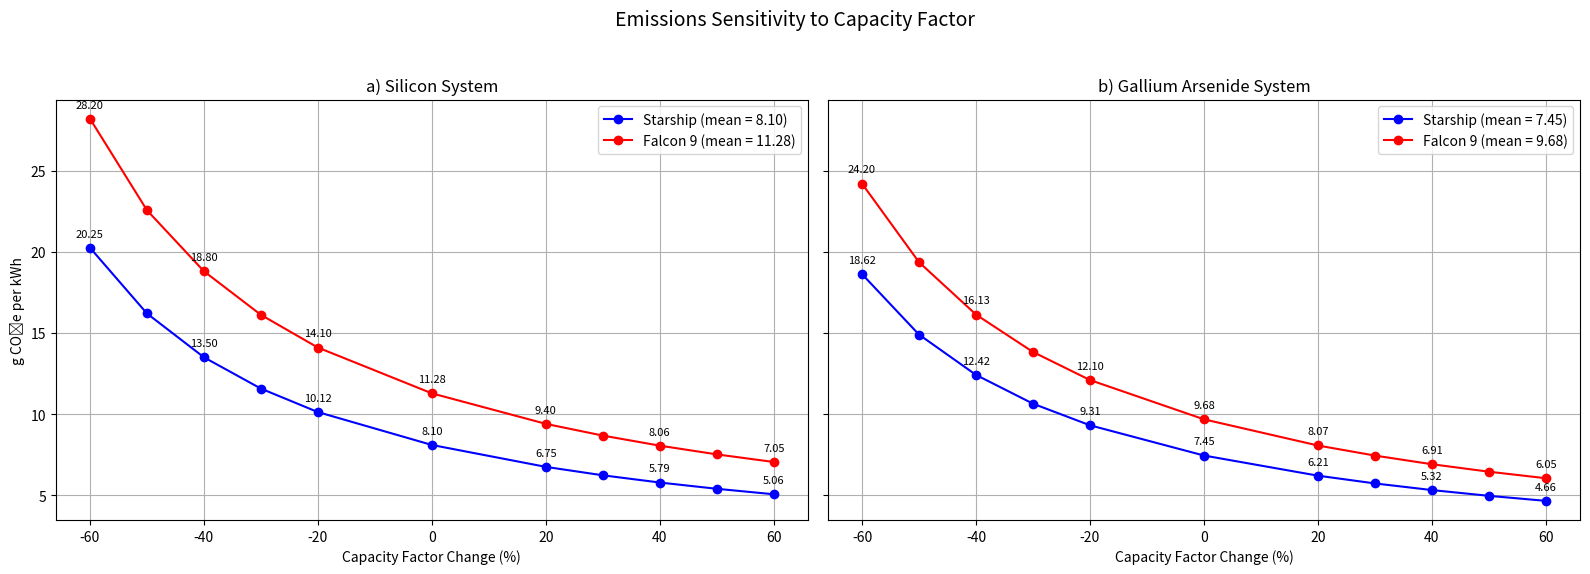

The script that saved this image:
import matplotlib.pyplot as plt

# Shared setup
percent_changes = [-60, -50, -40, -30, -20, 0, 20, 30, 40, 50, 60]
hours_per_year = 8677.56
system_lifetime = 30
system_capacity_MW = 2000
baseline_cf = 0.9

# Monte Carlo mean emissions (g CO₂e/kWh)
mc_means = {
    "Si": {
        "Starship": 8.10,
        "Falcon 9": 11.28
    },
    "GaAs": {
        "Starship": 7.45,
        "Falcon 9": 9.68
    }
}

colors = {
    "Starship": "blue",
    "Falcon 9": "red"
}

def compute_cf_sensitivity(monte_carlo_mean):
    baseline_energy_output = (
        system_capacity_MW * 1e3 *
        hours_per_year *
        system_lifetime *
        baseline_cf
    )
    total_emissions = monte_carlo_mean * baseline_energy_output / 1000  # kg
    results = []
    for pct in percent_changes:
        new_cf = baseline_cf * (1 + pct / 100)
        energy_output = (
            system_capacity_MW * 1e3 *
            hours_per_year *
            system_lifetime *
            new_cf
        )
        gco2e_per_kwh = (total_emissions / energy_output) * 1000
        results.append(gco2e_per_kwh)
    return results

# side-by-side subplots
fig, axes = plt.subplots(1, 2, figsize=(16, 6), sharey=True)

# Plot for Silicon system
ax = axes[0]
for vehicle in ["Starship", "Falcon 9"]:
    results = compute_cf_sensitivity(mc_means["Si"][vehicle])
    ax.plot(
        percent_changes, results, marker='o',
        label=f"{vehicle} (mean = {mc_means['Si'][vehicle]:.2f})",
        color=colors[vehicle]
    )
    for pct, val in zip(percent_changes, results):
        if pct % 20 == 0:
            ax.annotate(f"{val:.2f}", (pct, val), textcoords="offset points",
                        xytext=(0, 8), ha='center', fontsize=8)

ax.set_title("a) Silicon System")
ax.set_xlabel("Capacity Factor Change (%)")
ax.set_ylabel("g CO₂e per kWh")
ax.grid(True)
ax.legend()

# Plot for GaAs system
ax = axes[1]
for vehicle in ["Starship", "Falcon 9"]:
    results = compute_cf_sensitivity(mc_means["GaAs"][vehicle])
    ax.plot(
        percent_changes, results, marker='o',
        label=f"{vehicle} (mean = {mc_means['GaAs'][vehicle]:.2f})",
        color=colors[vehicle]
    )
    for pct, val in zip(percent_changes, results):
        if pct % 20 == 0:
            ax.annotate(f"{val:.2f}", (pct, val), textcoords="offset points",
                        xytext=(0, 8), ha='center', fontsize=8)

ax.set_title("b) Gallium Arsenide System")
ax.set_xlabel("Capacity Factor Change (%)")
ax.grid(True)
ax.legend()


fig.suptitle("Emissions Sensitivity to Capacity Factor", fontsize=14)
plt.tight_layout(rect=[0, 0.03, 1, 0.95])
plt.show()
